Labelled photos from "output_BTC", an image-classification folder in ZheNiuNick/Fintech_533_project. The possible labels are: downtrend, uptrend.

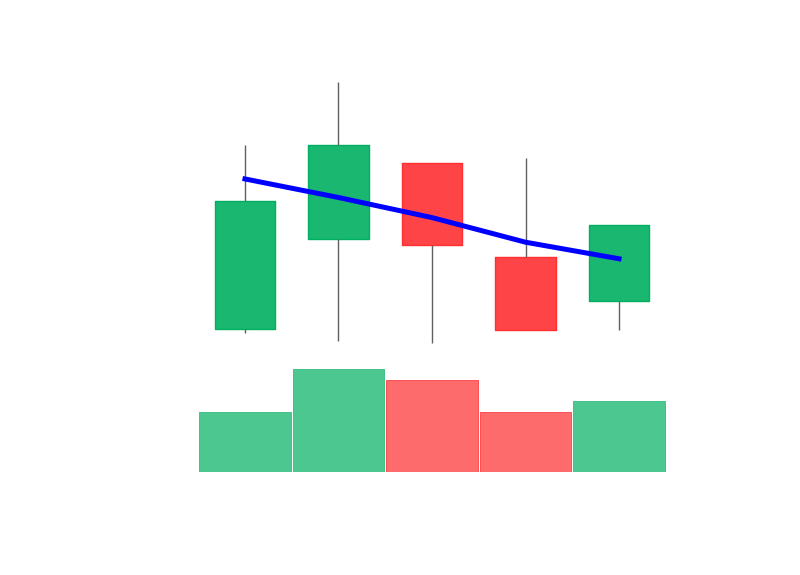
Label: uptrend

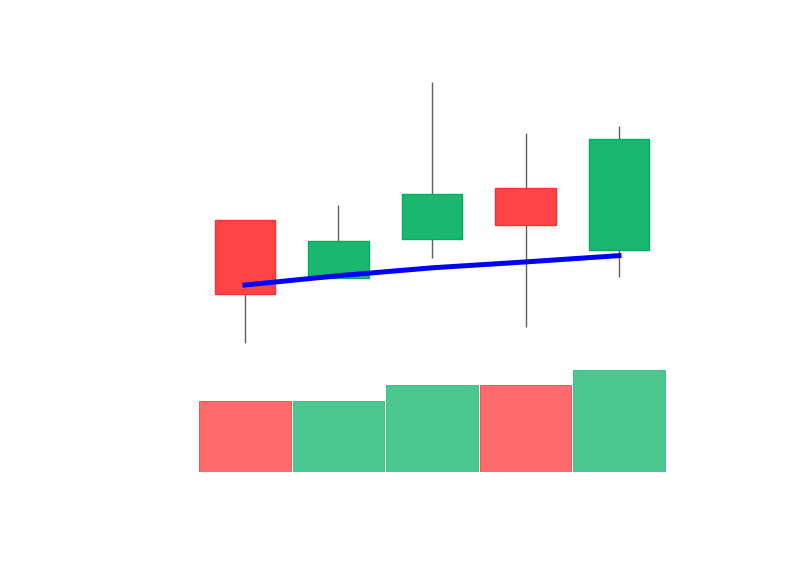
Label: uptrend

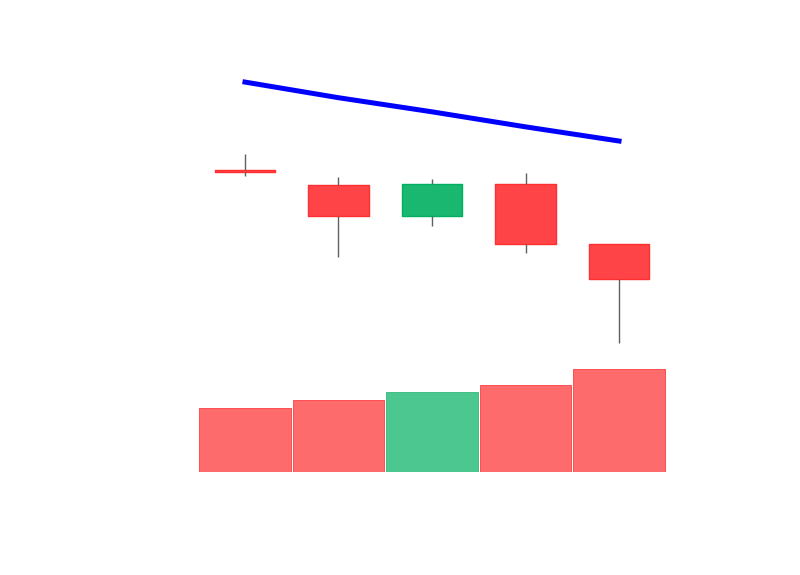
Label: downtrend

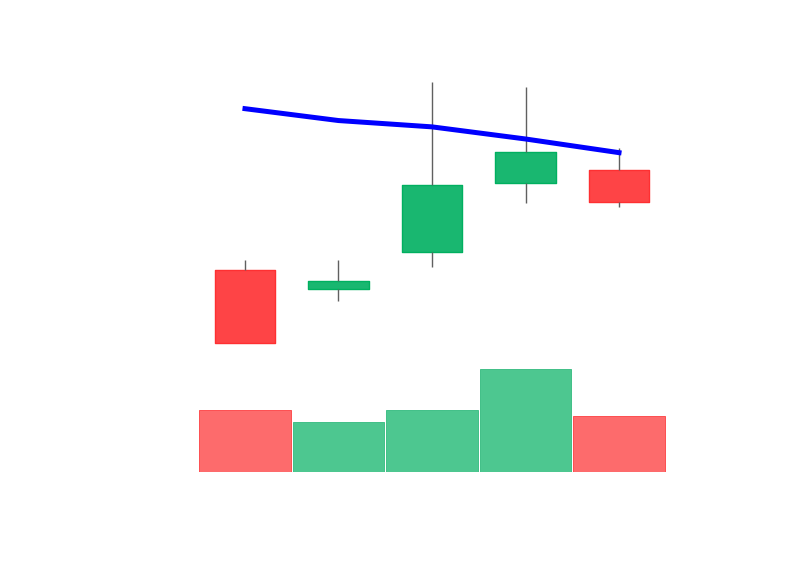
Label: downtrend

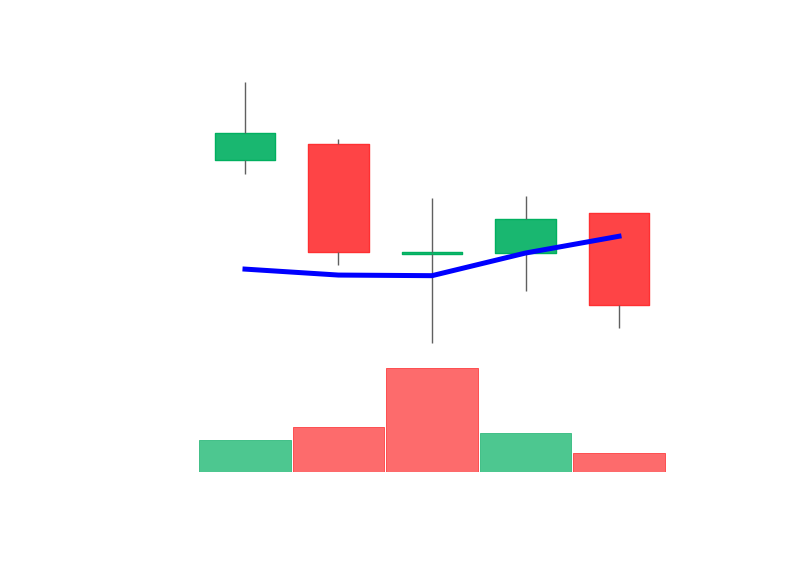
Label: downtrend

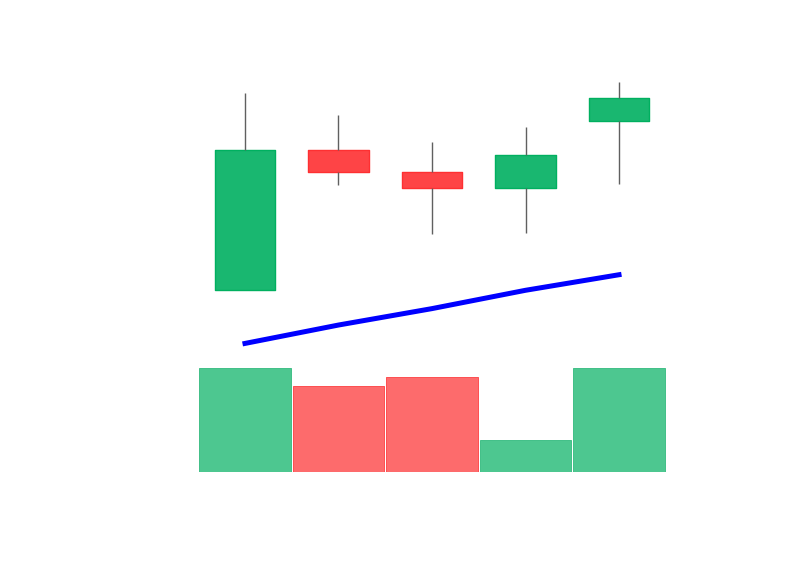
Label: uptrend
